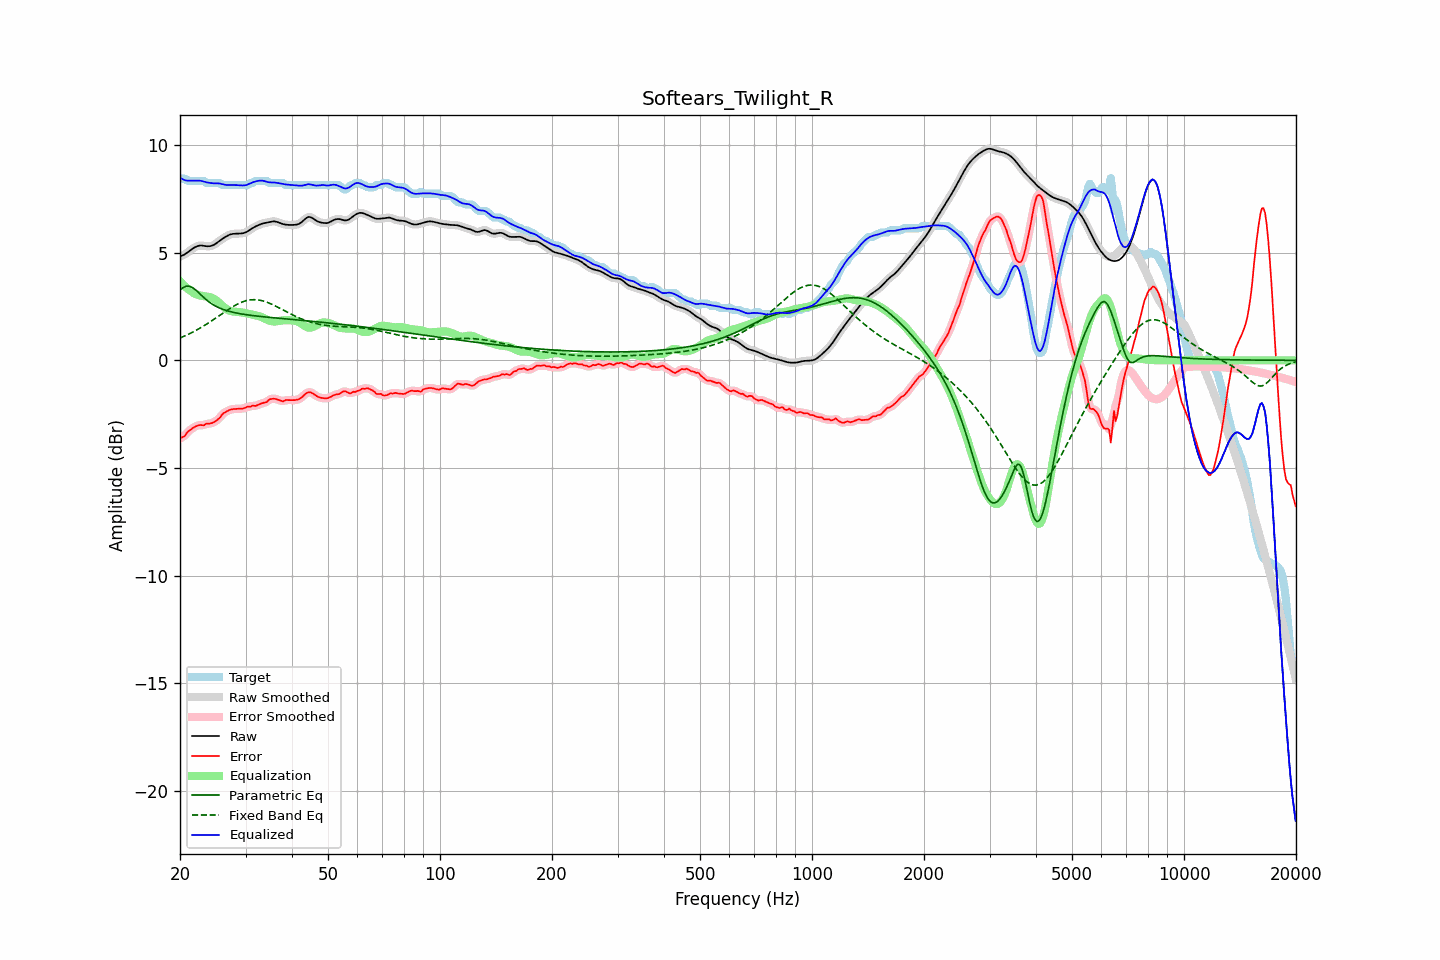

The data file committed next to this chart (first rows):
frequency, raw, error, smoothed, error_smoothed, equalization, parametric_eq, fixed_band_eq, equalized_raw, equalized_smoothed, target
20.00, 4.82, -3.61, 4.82, -3.62, 3.67, 3.27, 1.04, 8.49, 8.49, 8.43
20.20, 4.85, -3.59, 4.85, -3.59, 3.59, 3.33, 1.07, 8.44, 8.44, 8.43
20.40, 4.88, -3.55, 4.88, -3.54, 3.51, 3.38, 1.10, 8.40, 8.40, 8.43
20.61, 4.92, -3.51, 4.93, -3.48, 3.44, 3.41, 1.13, 8.36, 8.37, 8.43
20.81, 4.97, -3.39, 4.97, -3.40, 3.37, 3.44, 1.17, 8.35, 8.35, 8.36
21.02, 5.03, -3.31, 5.03, -3.32, 3.31, 3.44, 1.20, 8.34, 8.34, 8.33
21.23, 5.08, -3.25, 5.08, -3.24, 3.25, 3.44, 1.24, 8.34, 8.34, 8.33
21.44, 5.14, -3.19, 5.14, -3.19, 3.20, 3.40, 1.28, 8.34, 8.34, 8.33
21.66, 5.19, -3.14, 5.19, -3.14, 3.15, 3.37, 1.31, 8.34, 8.34, 8.33
21.87, 5.24, -3.09, 5.24, -3.10, 3.10, 3.31, 1.35, 8.34, 8.34, 8.33
22.09, 5.28, -3.06, 5.28, -3.06, 3.07, 3.25, 1.39, 8.34, 8.34, 8.33
22.31, 5.31, -3.03, 5.31, -3.03, 3.04, 3.18, 1.43, 8.35, 8.35, 8.33
22.54, 5.32, -3.01, 5.32, -3.01, 3.02, 3.11, 1.48, 8.34, 8.34, 8.33
22.76, 5.33, -3.00, 5.33, -3.01, 3.00, 3.04, 1.52, 8.34, 8.33, 8.33
22.99, 5.32, -3.01, 5.32, -3.01, 2.99, 2.97, 1.56, 8.32, 8.31, 8.33
23.22, 5.31, -3.02, 5.31, -2.99, 2.98, 2.90, 1.61, 8.29, 8.29, 8.33
23.45, 5.30, -2.95, 5.30, -2.97, 2.97, 2.83, 1.66, 8.27, 8.27, 8.25
23.69, 5.30, -2.94, 5.30, -2.95, 2.96, 2.77, 1.70, 8.26, 8.26, 8.23
23.92, 5.30, -2.94, 5.30, -2.93, 2.95, 2.71, 1.75, 8.24, 8.24, 8.23
24.16, 5.31, -2.93, 5.31, -2.93, 2.93, 2.66, 1.80, 8.23, 8.23, 8.23
24.40, 5.33, -2.91, 5.33, -2.91, 2.90, 2.61, 1.85, 8.22, 8.22, 8.23
24.65, 5.36, -2.88, 5.36, -2.87, 2.86, 2.57, 1.90, 8.22, 8.22, 8.23
24.89, 5.40, -2.83, 5.41, -2.83, 2.81, 2.52, 1.95, 8.22, 8.22, 8.23
25.14, 5.46, -2.77, 5.46, -2.78, 2.76, 2.49, 2.00, 8.22, 8.22, 8.23
25.39, 5.52, -2.72, 5.52, -2.71, 2.70, 2.45, 2.05, 8.21, 8.21, 8.23
25.65, 5.57, -2.65, 5.57, -2.63, 2.63, 2.42, 2.11, 8.20, 8.20, 8.22
25.91, 5.63, -2.53, 5.63, -2.55, 2.56, 2.39, 2.16, 8.19, 8.18, 8.16
26.16, 5.67, -2.46, 5.67, -2.47, 2.49, 2.36, 2.21, 8.17, 8.17, 8.13
26.43, 5.72, -2.42, 5.72, -2.41, 2.43, 2.33, 2.26, 8.15, 8.15, 8.13
26.69, 5.76, -2.37, 5.76, -2.37, 2.38, 2.31, 2.31, 8.14, 8.14, 8.13
26.96, 5.80, -2.33, 5.80, -2.33, 2.33, 2.29, 2.36, 8.14, 8.13, 8.13
27.23, 5.84, -2.30, 5.83, -2.30, 2.30, 2.27, 2.41, 8.14, 8.14, 8.13
27.50, 5.86, -2.28, 5.86, -2.28, 2.28, 2.25, 2.45, 8.14, 8.14, 8.13
27.77, 5.87, -2.26, 5.87, -2.26, 2.27, 2.23, 2.50, 8.14, 8.14, 8.13
28.05, 5.88, -2.26, 5.88, -2.26, 2.26, 2.21, 2.54, 8.14, 8.14, 8.13
28.33, 5.88, -2.25, 5.88, -2.25, 2.25, 2.20, 2.58, 8.14, 8.14, 8.13
28.62, 5.88, -2.25, 5.88, -2.25, 2.25, 2.18, 2.62, 8.13, 8.13, 8.13
28.90, 5.89, -2.25, 5.89, -2.25, 2.24, 2.17, 2.66, 8.13, 8.13, 8.13
29.19, 5.89, -2.24, 5.89, -2.24, 2.23, 2.16, 2.69, 8.12, 8.12, 8.13
29.48, 5.90, -2.24, 5.90, -2.23, 2.22, 2.14, 2.72, 8.12, 8.12, 8.13
29.78, 5.92, -2.22, 5.92, -2.21, 2.21, 2.13, 2.74, 8.12, 8.12, 8.13
30.08, 5.94, -2.19, 5.95, -2.18, 2.19, 2.12, 2.76, 8.13, 8.14, 8.13
30.38, 5.99, -2.15, 5.99, -2.16, 2.17, 2.11, 2.78, 8.16, 8.16, 8.13
30.68, 6.04, -2.14, 6.03, -2.14, 2.16, 2.10, 2.80, 8.19, 8.19, 8.18
30.99, 6.09, -2.15, 6.09, -2.13, 2.14, 2.09, 2.81, 8.23, 8.23, 8.23
31.30, 6.13, -2.10, 6.13, -2.12, 2.12, 2.08, 2.81, 8.26, 8.26, 8.23
31.61, 6.18, -2.11, 6.18, -2.11, 2.11, 2.07, 2.82, 8.28, 8.28, 8.29
31.93, 6.22, -2.12, 6.22, -2.10, 2.09, 2.06, 2.81, 8.31, 8.31, 8.33
32.24, 6.25, -2.08, 6.25, -2.08, 2.07, 2.05, 2.81, 8.32, 8.33, 8.33
32.57, 6.28, -2.05, 6.28, -2.05, 2.05, 2.05, 2.80, 8.34, 8.34, 8.33
32.89, 6.32, -2.02, 6.32, -2.02, 2.03, 2.04, 2.79, 8.35, 8.35, 8.33
33.22, 6.34, -1.99, 6.34, -1.99, 2.00, 2.03, 2.77, 8.34, 8.34, 8.33
33.55, 6.36, -1.97, 6.36, -1.98, 1.97, 2.02, 2.75, 8.33, 8.33, 8.33
33.89, 6.38, -1.95, 6.38, -1.95, 1.93, 2.01, 2.73, 8.31, 8.31, 8.33
34.23, 6.39, -1.93, 6.40, -1.91, 1.89, 2.01, 2.70, 8.29, 8.29, 8.33
34.57, 6.41, -1.85, 6.41, -1.86, 1.86, 2.00, 2.67, 8.27, 8.27, 8.26
34.92, 6.43, -1.81, 6.43, -1.82, 1.83, 1.99, 2.64, 8.26, 8.26, 8.23
35.27, 6.44, -1.79, 6.44, -1.79, 1.81, 1.99, 2.61, 8.26, 8.26, 8.23
35.62, 6.45, -1.78, 6.45, -1.78, 1.81, 1.98, 2.57, 8.26, 8.26, 8.23
35.97, 6.45, -1.78, 6.45, -1.79, 1.80, 1.97, 2.54, 8.25, 8.25, 8.23
... 635 more rows
